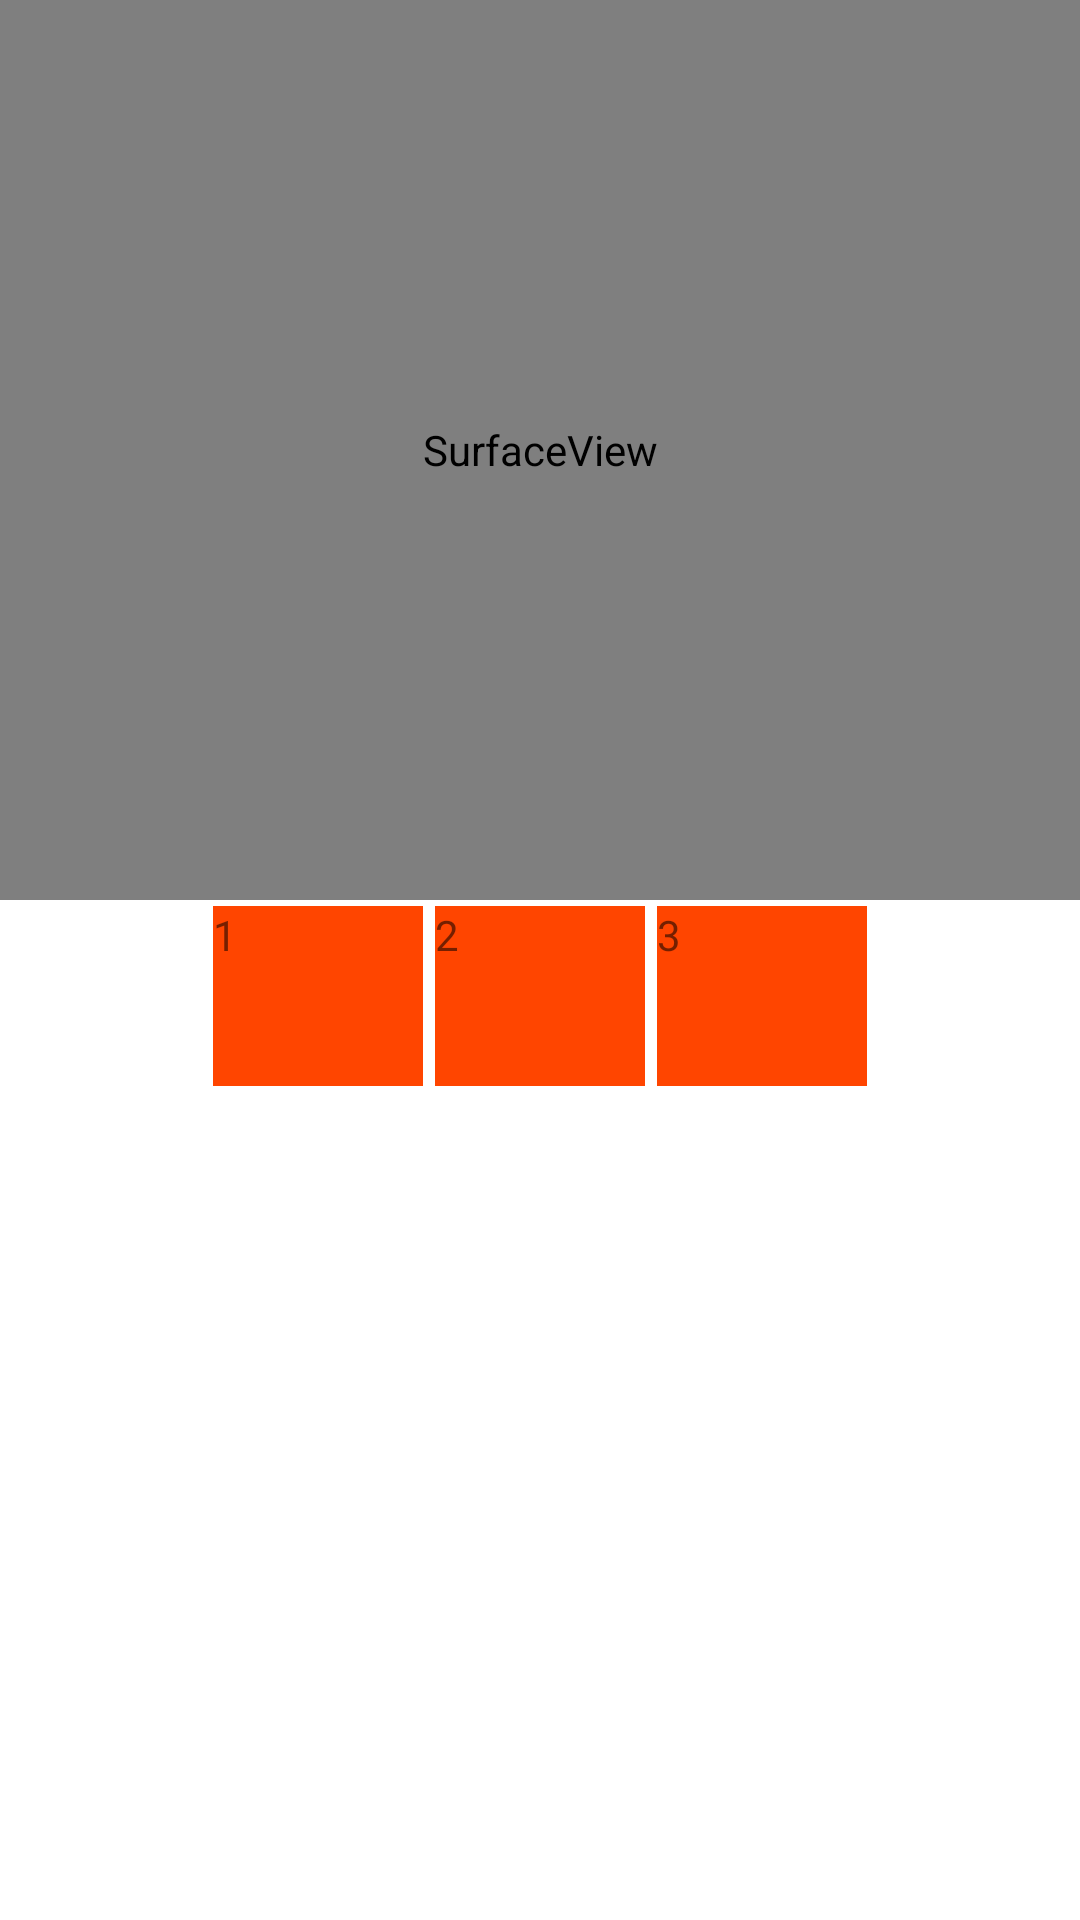

This screen was rendered from an Android layout file. Write that file and the resources it references.
<!-- AndroidManifest.xml: application theme AppTheme -->
<!-- res/layout/activity_mediaplayer.xml -->
<?xml version="1.0" encoding="utf-8"?>
<LinearLayout xmlns:android="http://schemas.android.com/apk/res/android"
    android:layout_width="fill_parent"
    android:layout_height="fill_parent"
    android:orientation="vertical" >

    <SurfaceView
        android:id="@+id/surfaceView"
        android:layout_width="fill_parent"
        android:layout_height="300dp" />

    <LinearLayout
        android:layout_width="fill_parent"
        android:layout_height="wrap_content"
        android:gravity="center_horizontal"
        android:orientation="horizontal" >

        <TextView
            android:id="@+id/btnplay"
            android:layout_width="70dp"
            android:layout_height="60dp"
            android:background="@color/red"
            android:layout_margin="2dp"
            android:text="1"/>

        <TextView
            android:id="@+id/btnpause"
            android:layout_width="70dp"
            android:layout_height="60dp"
            android:layout_margin="2dp"
            android:background="@color/red"
            android:text="2"/>

        <TextView
            android:id="@+id/btnstop"
            android:layout_width="70dp"
            android:layout_height="60dp"
            android:layout_margin="2dp"
            android:background="@color/red"
            android:text="3"/>
    </LinearLayout>

</LinearLayout>
<!-- resources referenced by this layout -->
<resources>
  <color name="red">#FF4500</color>
</resources>
